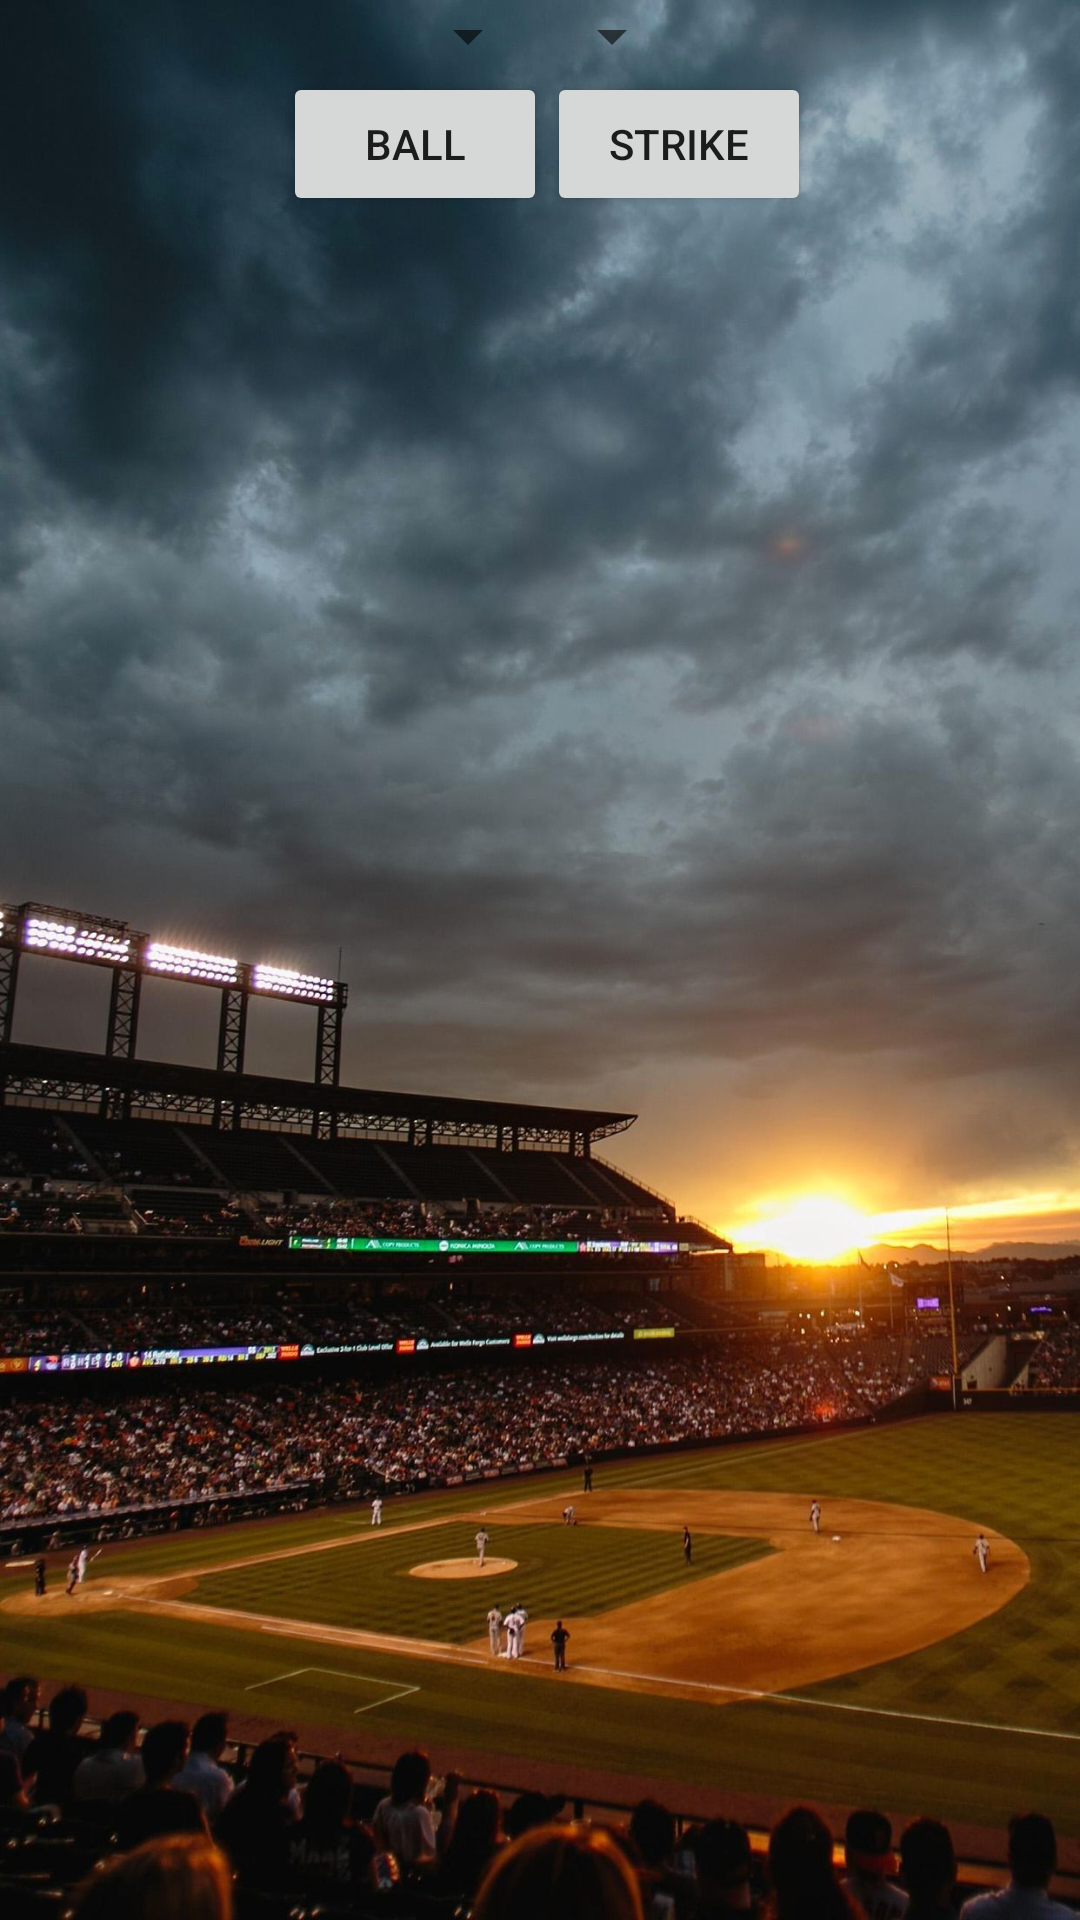

This screen was rendered from an Android layout file. Write that file and the resources it references.
<!-- AndroidManifest.xml: application theme Theme.BaseballTracker -->
<!-- res/layout/activity_pitching.xml -->
<?xml version="1.0" encoding="utf-8"?>
<androidx.constraintlayout.widget.ConstraintLayout xmlns:android="http://schemas.android.com/apk/res/android"
    xmlns:app="http://schemas.android.com/apk/res-auto"
    xmlns:tools="http://schemas.android.com/tools"
    android:layout_width="match_parent"
    android:layout_height="match_parent"
    tools:context=".PitchingActivity"
    android:background="@drawable/bbhome">



    <LinearLayout
        android:layout_width="match_parent"
        android:layout_height="wrap_content"
        android:gravity="center"
        android:orientation="vertical"
        tools:ignore="MissingConstraints">

        <LinearLayout
            android:layout_width="wrap_content"
            android:layout_height="wrap_content">

        <Spinner
            android:gravity="left"
            android:layout_width="wrap_content"
            android:layout_height="wrap_content"
            android:id="@+id/practicepitcher"/>
        <Spinner
            android:gravity="left"
            android:layout_width="wrap_content"
            android:layout_height="wrap_content"
            android:id="@+id/practiceteam"/>

        </LinearLayout>

        <LinearLayout
            android:gravity="center"
            android:layout_width="match_parent"
            android:layout_height="wrap_content">
        <Button
            android:id="@+id/pichBall"
            android:layout_width="wrap_content"
            android:layout_height="wrap_content"

            android:layout_marginLeft="5dp"


            android:text="Ball" />

        <Button
            android:id="@+id/pitchStrike"

            android:layout_width="wrap_content"
            android:layout_height="wrap_content"
            android:text="Strike"
           />
        </LinearLayout>











    </LinearLayout>


</androidx.constraintlayout.widget.ConstraintLayout>
<!-- resources referenced by this layout -->
<resources>
  <!-- drawable bbhome: jpg bitmap (drawable, 234150 bytes) -->
  <style name="Theme.BaseballTracker" parent="Theme.MaterialComponents.DayNight.DarkActionBar">
          
          <item name="colorPrimary">@color/primary</item>
          <item name="colorPrimaryVariant">@color/purple_700</item>
          <item name="colorOnPrimary">@color/white</item>
          
          <item name="colorSecondary">@color/teal_200</item>
          <item name="colorSecondaryVariant">@color/teal_700</item>
          <item name="colorOnSecondary">@color/black</item>
          
          <item name="android:statusBarColor">#651B0D</item>
          
      </style>
  <color name="primary">#DF5246</color>
  <color name="purple_700">#FF3700B3</color>
  <color name="white">#FFFFFFFF</color>
  <color name="teal_200">#FF03DAC5</color>
  <color name="teal_700">#FF018786</color>
  <color name="black">#FF000000</color>
</resources>
